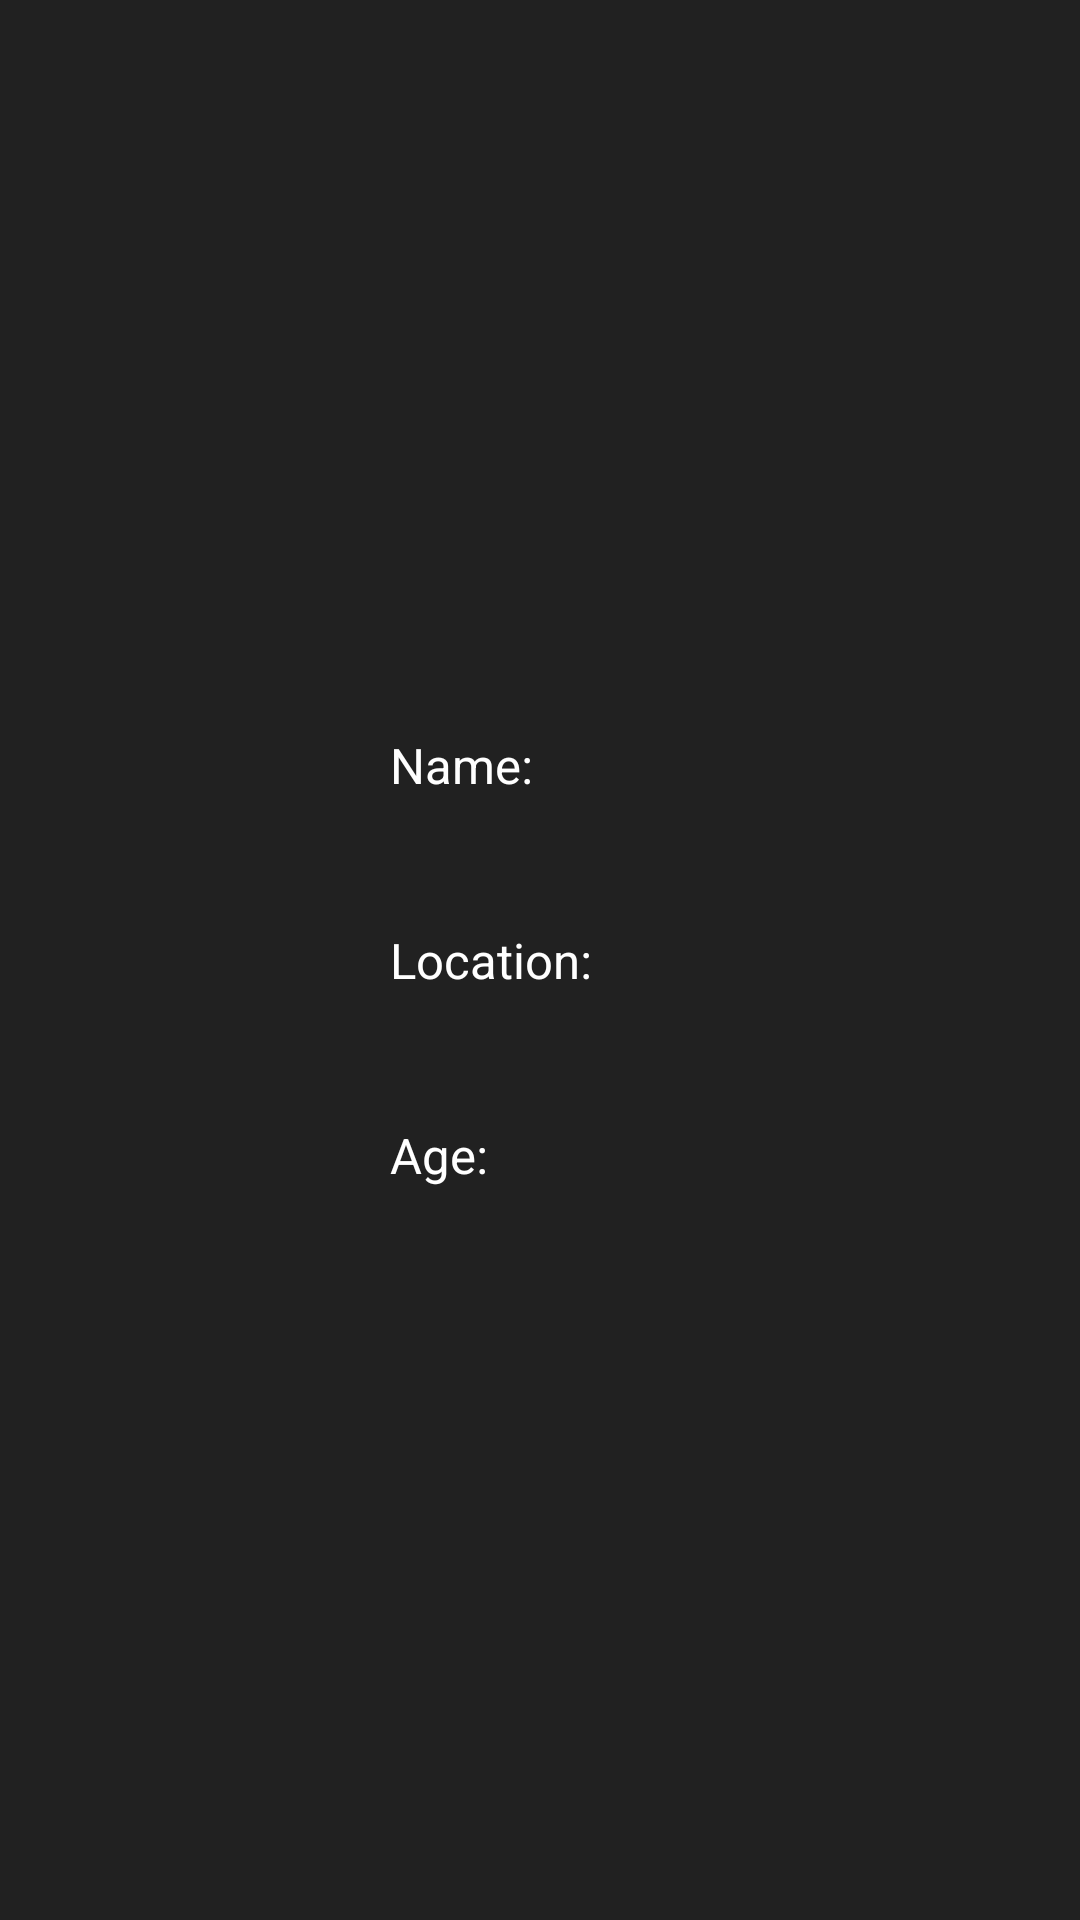

Produce the Android XML layout that renders to this screen, including the resource entries it uses.
<!-- AndroidManifest.xml: application theme AppTheme -->
<!-- res/layout/help_ee_details.xml -->
<?xml version="1.0" encoding="utf-8"?>
<LinearLayout xmlns:android="http://schemas.android.com/apk/res/android"
    android:id="@+id/ll_content"
    android:layout_width="match_parent"
    android:layout_height="match_parent"
    android:background="@color/helpme_grey_dark"
    android:orientation="horizontal" >

    <ImageView
        android:id="@+id/iv_help_ee_picture"
        android:layout_width="100dp"
        android:layout_height="100dp"
        android:layout_gravity="center"
        android:layout_margin="10dp"
        android:src="@drawable/user_picture_layerlist" />

    <LinearLayout
        android:layout_width="match_parent"
        android:layout_height="match_parent"
        android:layout_gravity="center"
        android:layout_weight="1"
        android:orientation="vertical" >

        <View
            android:id="@+id/view1"
            android:layout_width="wrap_content"
            android:layout_height="0dp"
            android:layout_weight="1" />

        <TextView
            android:id="@+id/tv_help_ee_name"
            android:layout_width="match_parent"
            android:layout_height="wrap_content"
            android:layout_margin="10dp"
            android:layout_weight="0"
            android:lines="2"
            android:text="Name: "
            android:textColor="@color/white"
            android:textSize="8pt" />

        <ImageView
            android:id="@+id/iv_seperator1"
            android:layout_width="match_parent"
            android:layout_height="4dp"
            android:layout_marginRight="10dp"
            android:layout_weight="0"
            android:scaleType="fitXY"
            android:src="@drawable/seperator_line_horizontal" />

        <TextView
            android:id="@+id/tv_help_ee_location"
            android:layout_width="match_parent"
            android:layout_height="wrap_content"
            android:layout_margin="10dp"
            android:layout_weight="0"
            android:lines="2"
            android:text="Location: "
            android:textColor="@color/white"
            android:textSize="8pt" />

        <ImageView
            android:id="@+id/iv_seperator2"
            android:layout_width="match_parent"
            android:layout_height="4dp"
            android:layout_marginRight="10dp"
            android:layout_weight="0"
            android:scaleType="fitXY"
            android:src="@drawable/seperator_line_horizontal" />

        <TextView
            android:id="@+id/tv_help_ee_age"
            android:layout_width="match_parent"
            android:layout_height="wrap_content"
            android:layout_margin="10dp"
            android:layout_weight="0"
            android:lines="1"
            android:text="Age: "
            android:textColor="@color/white"
            android:textSize="8pt" />

        <View
            android:id="@+id/view2"
            android:layout_width="wrap_content"
            android:layout_height="0dp"
            android:layout_weight="1" />
    </LinearLayout>

</LinearLayout>
<!-- resources referenced by this layout -->
<resources>
  <color name="helpme_grey_dark">#ff212121</color>
  <color name="white">#ffffffff</color>
  <style name="AppTheme" parent="@android:style/Theme.Holo.NoActionBar.Fullscreen" />
</resources>
